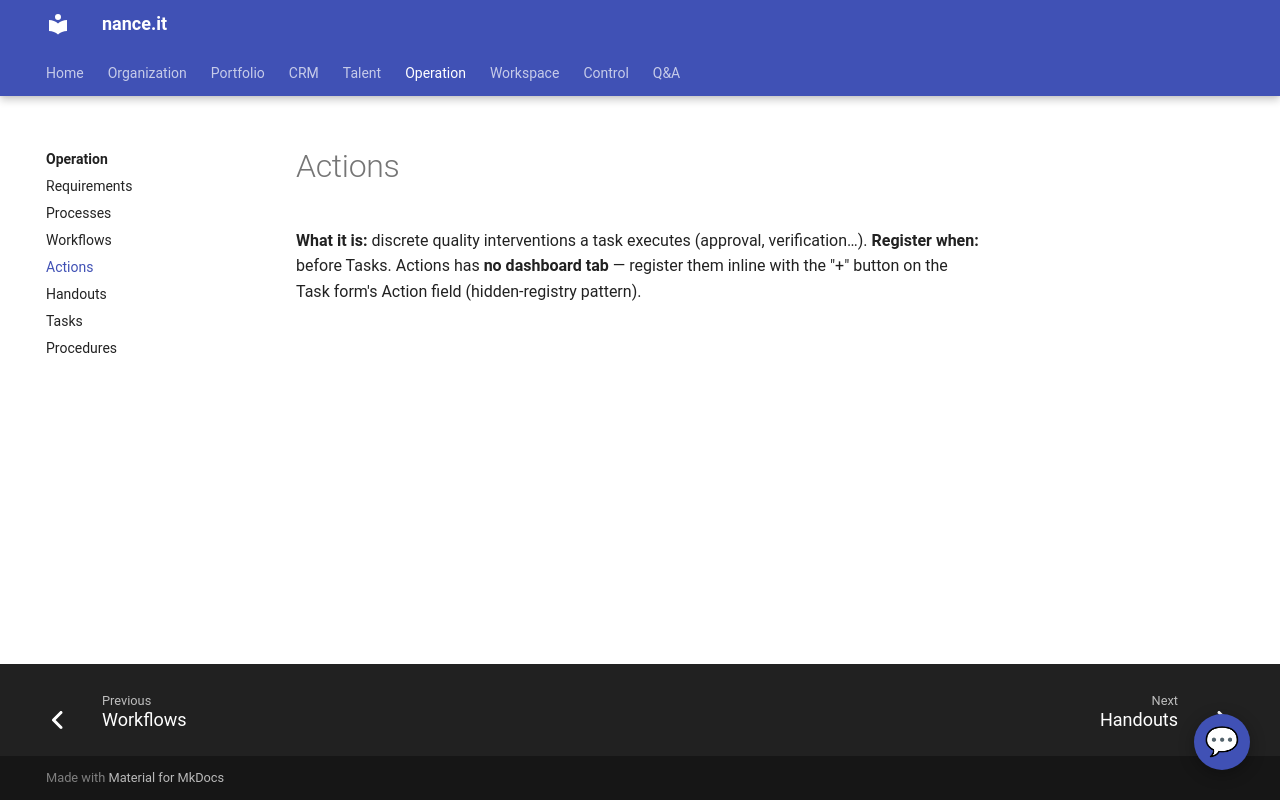

repository: Neun-Design/Nance · page: operation/actions/index.html · generator: mkdocs

---
title: "Actions"
audience: stakeholder
purpose: "Actions — what it is, when to register one, and its key fields"
---

# Actions

**What it is:** discrete quality interventions a task executes (approval, verification…).
**Register when:** before Tasks. Actions has **no dashboard tab** — register them inline with
the "+" button on the Task form's Action field (hidden-registry pattern).
